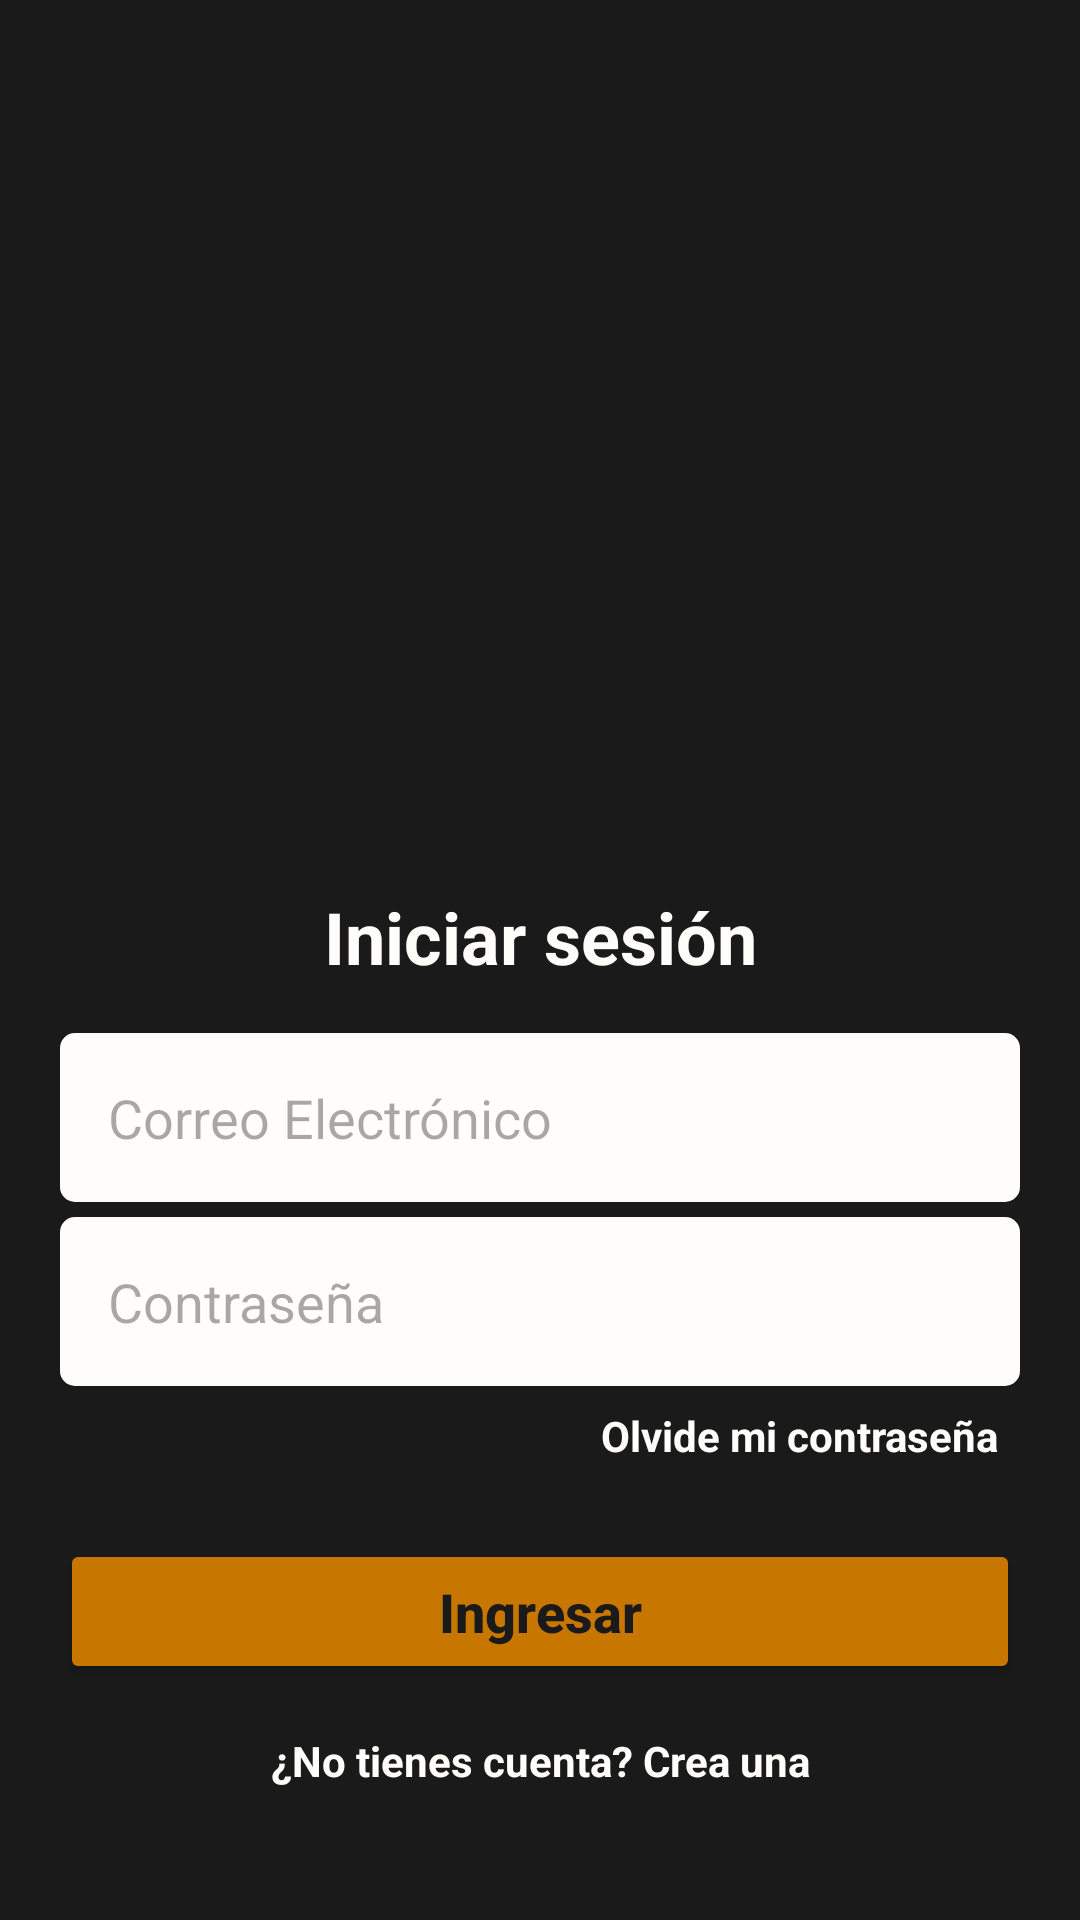

This screen was rendered from an Android layout file. Write that file and the resources it references.
<!-- AndroidManifest.xml: application theme Theme.Food_front -->
<!-- res/layout/fragment_login.xml -->
<?xml version="1.0" encoding="utf-8"?>
<androidx.constraintlayout.widget.ConstraintLayout xmlns:android="http://schemas.android.com/apk/res/android"
    android:layout_width="match_parent"
    android:layout_height="match_parent"
    xmlns:app="http://schemas.android.com/apk/res-auto"
    android:background="#1a1a1a"
    android:padding="20dp">

    <ImageView
        android:src="@drawable/logo_v2"
        android:id="@+id/ivLogo"
        android:layout_width="150dp"
        android:layout_height="100dp"
        app:layout_constraintEnd_toEndOf="parent"
        app:layout_constraintStart_toStartOf="parent"
        app:layout_constraintTop_toTopOf="parent"
        android:layout_marginTop="100dp"/>

    
    <TextView
        android:id="@+id/tvTitle"
        android:layout_width="wrap_content"
        android:layout_height="wrap_content"
        android:gravity="center"
        android:padding="16dp"
        android:text="@string/inicia_sesion"
        android:textColor="#fefdf9"
        android:textSize="24sp"
        android:textStyle="bold"
        app:layout_constraintEnd_toEndOf="parent"
        app:layout_constraintStart_toStartOf="parent"
        app:layout_constraintTop_toBottomOf="@id/ivLogo"
        android:layout_marginTop="60dp"/>

    
    <EditText
        android:id="@+id/etCorreo"
        android:layout_width="0dp"
        android:layout_height="wrap_content"
        android:hint="Correo Electrónico"
        android:inputType="textEmailAddress"
        android:padding="16dp"
        app:layout_constraintTop_toBottomOf="@id/tvTitle"
        app:layout_constraintStart_toStartOf="parent"
        app:layout_constraintEnd_toEndOf="parent"
        android:background="@drawable/border"/>

    
    <EditText
        android:id="@+id/etPassword"
        android:layout_width="0dp"
        android:layout_height="wrap_content"
        android:hint="@string/contrasena"
        android:inputType="textPassword"
        android:padding="16dp"
        app:layout_constraintTop_toBottomOf="@id/etCorreo"
        app:layout_constraintStart_toStartOf="parent"
        app:layout_constraintEnd_toEndOf="parent"
        android:background="@drawable/border"
        android:layout_marginTop="5dp"/>

    
    <TextView
        android:id="@+id/tvForgotPassword"
        android:layout_width="wrap_content"
        android:layout_height="wrap_content"
        android:text="@string/forgot_password"
        android:textColor="#fefdf9"
        android:textStyle="bold"
        android:layout_marginTop="7dp"
        android:layout_marginEnd="7dp"
        app:layout_constraintTop_toBottomOf="@id/etPassword"
        app:layout_constraintEnd_toEndOf="@id/etPassword"/>

    
    <Button
        android:id="@+id/btnLogin"
        android:layout_width="0dp"
        android:layout_height="wrap_content"
        android:text="@string/login"
        android:textAllCaps="false"
        android:padding="12dp"
        android:backgroundTint="#C77600"
        app:layout_constraintTop_toBottomOf="@+id/tvForgotPassword"
        app:layout_constraintStart_toStartOf="parent"
        app:layout_constraintEnd_toEndOf="parent"
        android:layout_marginTop="25dp"
        android:textColor="#1a1a1a"
        android:textSize="18sp"
        android:textStyle="bold"/>

    
    <TextView
        android:id="@+id/tvRegister"
        android:layout_width="wrap_content"
        android:layout_height="wrap_content"
        android:text="@string/register"
        android:textColor="#fefdf9"
        android:textStyle="bold"
        android:padding="16dp"
        app:layout_constraintTop_toBottomOf="@+id/btnLogin"
        app:layout_constraintStart_toStartOf="parent"
        app:layout_constraintEnd_toEndOf="parent"/>
</androidx.constraintlayout.widget.ConstraintLayout>
<!-- resources referenced by this layout -->
<resources>
  <!-- drawable border (drawable) -->
  <?xml version="1.0" encoding="utf-8"?>
  <shape xmlns:android="http://schemas.android.com/apk/res/android">
      <solid android:color="#fefdf9"/>
      <corners android:radius="5dp" />
  </shape>
  <string name="contrasena">Contraseña</string>
  <string name="forgot_password">Olvide mi contraseña</string>
  <string name="inicia_sesion">Iniciar sesión</string>
  <string name="login">Ingresar</string>
  <string name="register">¿No tienes cuenta? Crea una</string>
  <style name="Theme.Food_front" parent="Base.Theme.Food_front" />
  <style name="Base.Theme.Food_front" parent="Theme.Material3.DayNight.NoActionBar">
          
          
          <item name="android:activityOpenEnterAnimation">@android:anim/fade_in</item>
          <item name="android:statusBarColor">@color/bg_dark</item>
          <item name="android:windowLightStatusBar">false</item>
      </style>
  <color name="bg_dark">#181A20</color>
</resources>
